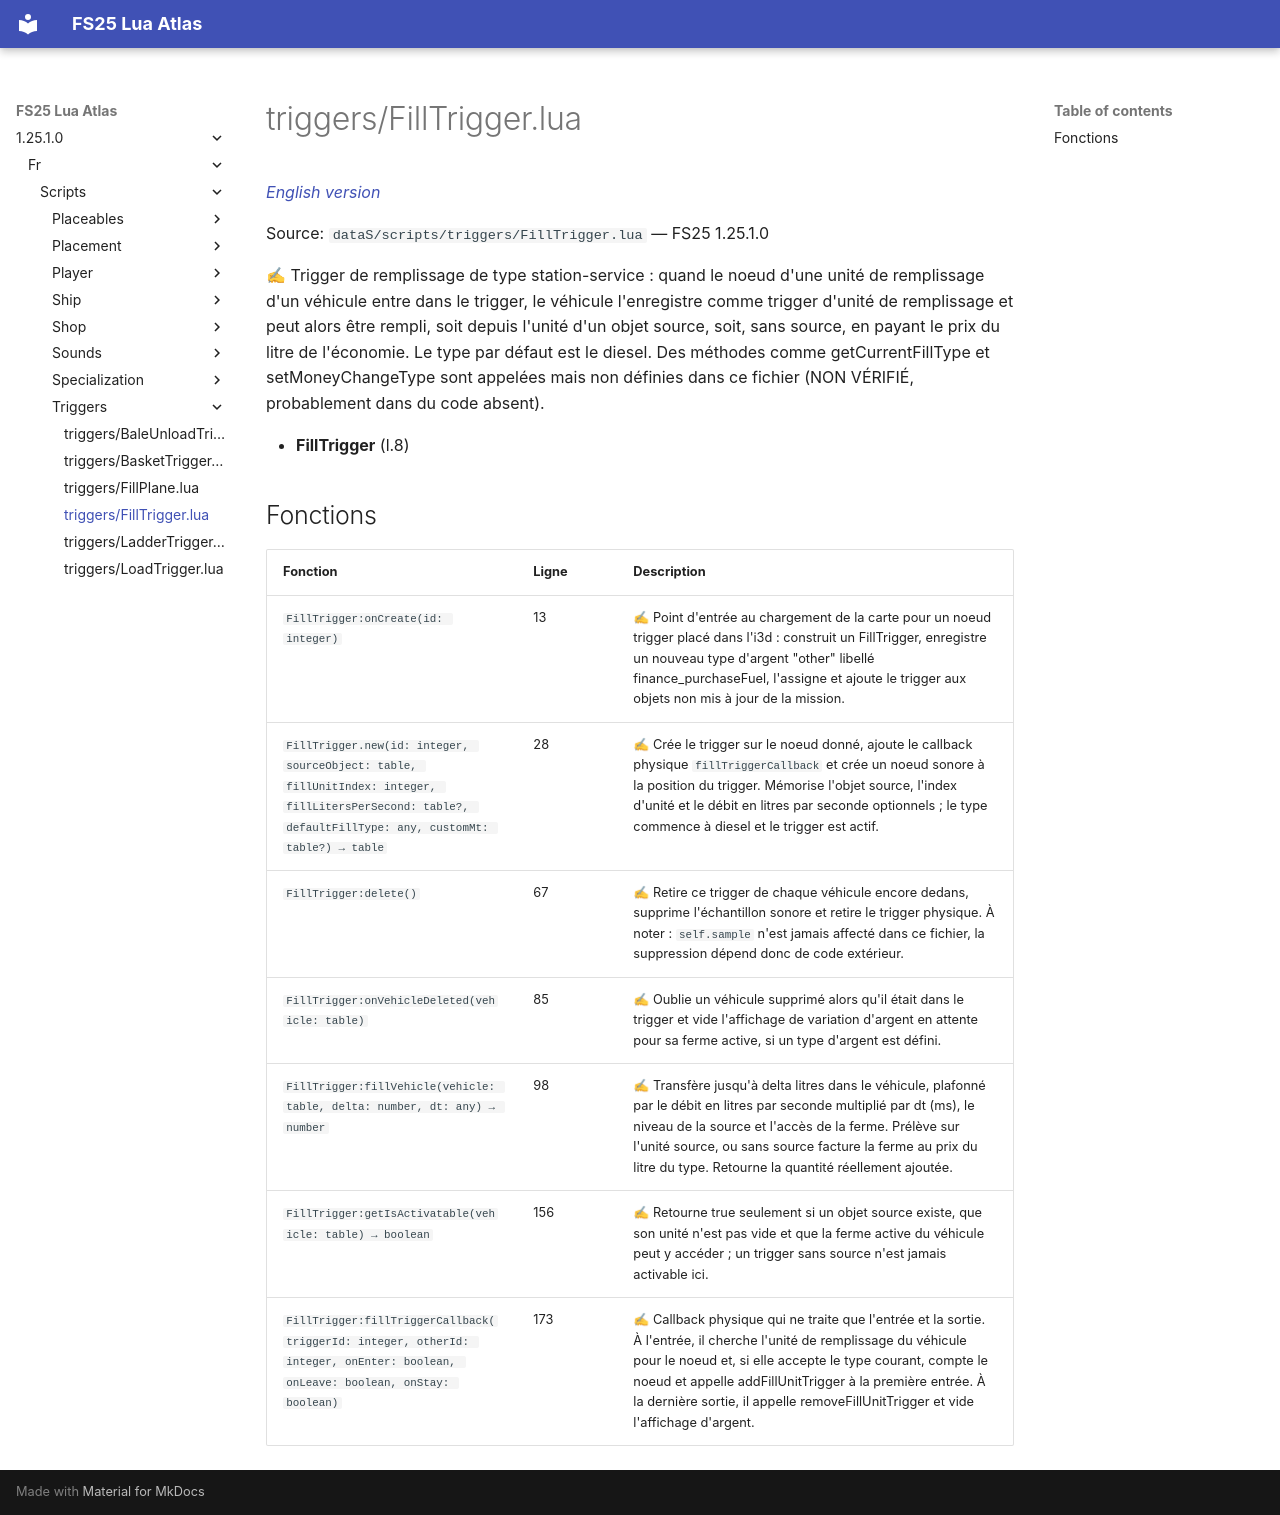

repository: Tim0219800/fs25-lua-atlas · page: 1.25.1.0/fr/scripts/triggers/FillTrigger.html · generator: mkdocs

# triggers/FillTrigger.lua

*[English version](../../../scripts/triggers/FillTrigger.md)*

Source: `dataS/scripts/triggers/FillTrigger.lua` — FS25 1.25.1.0

✍ Trigger de remplissage de type station-service : quand le noeud d'une unité de remplissage d'un véhicule entre dans le trigger, le véhicule l'enregistre comme trigger d'unité de remplissage et peut alors être rempli, soit depuis l'unité d'un objet source, soit, sans source, en payant le prix du litre de l'économie. Le type par défaut est le diesel. Des méthodes comme getCurrentFillType et setMoneyChangeType sont appelées mais non définies dans ce fichier (NON VÉRIFIÉ, probablement dans du code absent).

- **FillTrigger** (l.8)

## Fonctions

| Fonction | Ligne | Description |
|---|---|---|
| `FillTrigger:onCreate(id: integer)` | 13 | ✍ Point d'entrée au chargement de la carte pour un noeud trigger placé dans l'i3d : construit un FillTrigger, enregistre un nouveau type d'argent "other" libellé finance_purchaseFuel, l'assigne et ajoute le trigger aux objets non mis à jour de la mission. |
| `FillTrigger.new(id: integer, sourceObject: table, fillUnitIndex: integer, fillLitersPerSecond: table?, defaultFillType: any, customMt: table?) → table` | 28 | ✍ Crée le trigger sur le noeud donné, ajoute le callback physique `fillTriggerCallback` et crée un noeud sonore à la position du trigger. Mémorise l'objet source, l'index d'unité et le débit en litres par seconde optionnels ; le type commence à diesel et le trigger est actif. |
| `FillTrigger:delete()` | 67 | ✍ Retire ce trigger de chaque véhicule encore dedans, supprime l'échantillon sonore et retire le trigger physique. À noter : `self.sample` n'est jamais affecté dans ce fichier, la suppression dépend donc de code extérieur. |
| `FillTrigger:onVehicleDeleted(vehicle: table)` | 85 | ✍ Oublie un véhicule supprimé alors qu'il était dans le trigger et vide l'affichage de variation d'argent en attente pour sa ferme active, si un type d'argent est défini. |
| `FillTrigger:fillVehicle(vehicle: table, delta: number, dt: any) → number` | 98 | ✍ Transfère jusqu'à delta litres dans le véhicule, plafonné par le débit en litres par seconde multiplié par dt (ms), le niveau de la source et l'accès de la ferme. Prélève sur l'unité source, ou sans source facture la ferme au prix du litre du type. Retourne la quantité réellement ajoutée. |
| `FillTrigger:getIsActivatable(vehicle: table) → boolean` | 156 | ✍ Retourne true seulement si un objet source existe, que son unité n'est pas vide et que la ferme active du véhicule peut y accéder ; un trigger sans source n'est jamais activable ici. |
| `FillTrigger:fillTriggerCallback(triggerId: integer, otherId: integer, onEnter: boolean, onLeave: boolean, onStay: boolean)` | 173 | ✍ Callback physique qui ne traite que l'entrée et la sortie. À l'entrée, il cherche l'unité de remplissage du véhicule pour le noeud et, si elle accepte le type courant, compte le noeud et appelle addFillUnitTrigger à la première entrée. À la dernière sortie, il appelle removeFillUnitTrigger et vide l'affichage d'argent. |
